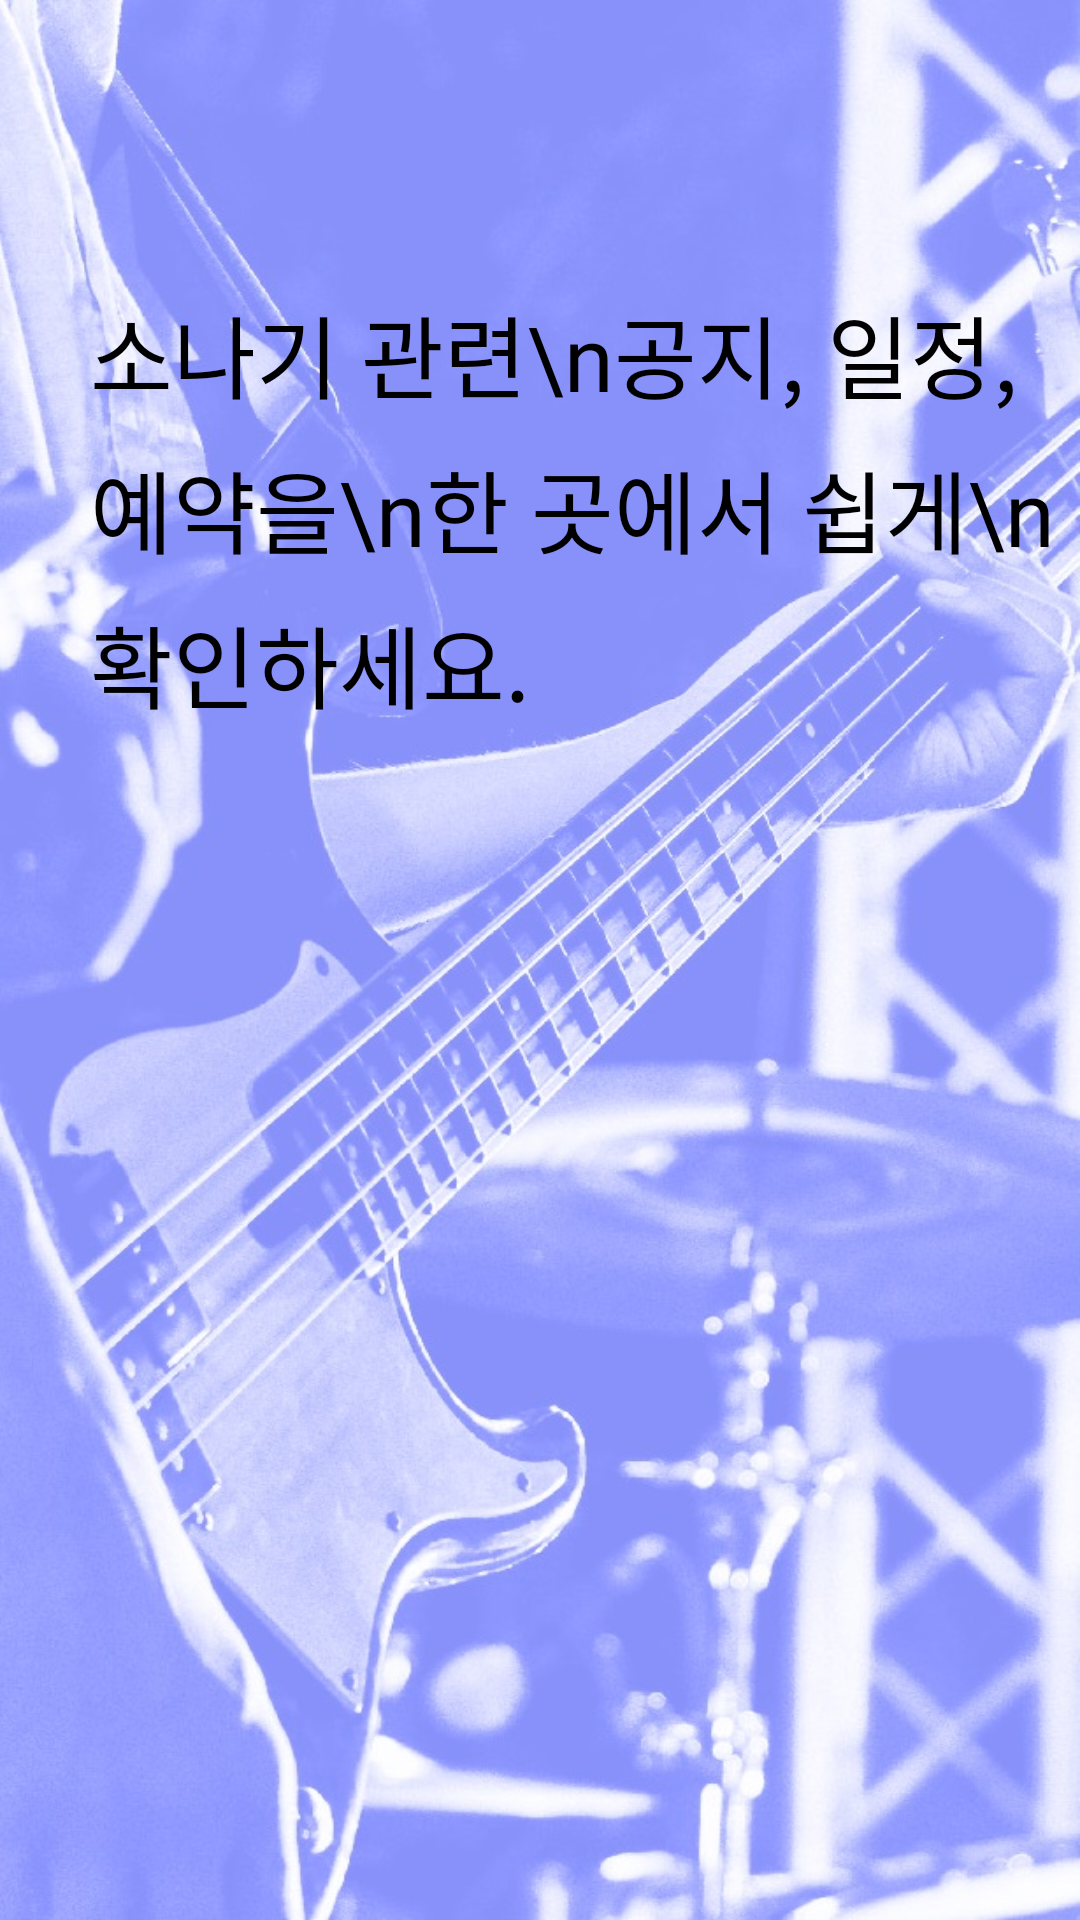

The Android layout XML behind this screen, and the referenced resources:
<!-- AndroidManifest.xml: application theme Theme.SonagiBookapp -->
<!-- res/layout/fragment_login_start.xml -->
<?xml version="1.0" encoding="utf-8"?>
<androidx.constraintlayout.widget.ConstraintLayout xmlns:android="http://schemas.android.com/apk/res/android"
    xmlns:app="http://schemas.android.com/apk/res-auto"
    xmlns:tools="http://schemas.android.com/tools"
    android:layout_width="match_parent"
    android:layout_height="match_parent"
    android:background="@drawable/background"
    android:orientation="vertical"
    tools:context=".MainActivity">
    <TextView
        android:id="@+id/loginStartTitle"
        android:layout_width="wrap_content"
        android:layout_height="wrap_content"
        android:text="소나기 관련\n공지, 일정, 예약을\n한 곳에서 쉽게\n확인하세요."
        android:fontFamily="@font/bold"
        android:lineHeight="43.44sp"
        android:textSize="30sp"
        android:textColor="@color/black"
        android:paddingStart="30sp"
        android:paddingTop="96sp"
        app:layout_constraintLeft_toLeftOf="parent"
        app:layout_constraintTop_toTopOf="parent"
        />
    <ImageView
        android:id="@+id/loginStartKakaoBtn"
        android:layout_width="match_parent"
        android:layout_height="wrap_content"
        android:paddingBottom="64sp"
        android:src="@drawable/kakao_login_medium_wide"
        app:layout_constraintBottom_toBottomOf="parent"
        app:layout_constraintStart_toStartOf="parent"
        app:layout_constraintEnd_toEndOf="parent"/>



</androidx.constraintlayout.widget.ConstraintLayout>
<!-- resources referenced by this layout -->
<resources>
  <color name="black">#FF000000</color>
  <!-- drawable background: jpg bitmap (drawable, 187431 bytes) -->
  <style name="Theme.SonagiBookapp" parent="Theme.MaterialComponents.DayNight.NoActionBar">
          
          <item name="colorPrimary">@color/purple_500</item>
          <item name="colorPrimaryVariant">#FFFFFF</item>
          <item name="colorOnPrimary">@color/white</item>
          
          <item name="colorSecondary">@color/teal_200</item>
          <item name="colorSecondaryVariant">@color/teal_700</item>
          <item name="colorOnSecondary">@color/black</item>
          <item name="android:windowTranslucentStatus">true</item>
  
          
      </style>
  <color name="purple_500">#FF6200EE</color>
  <color name="white">#FFFFFFFF</color>
  <color name="teal_200">#FF03DAC5</color>
  <color name="teal_700">#FF018786</color>
</resources>
